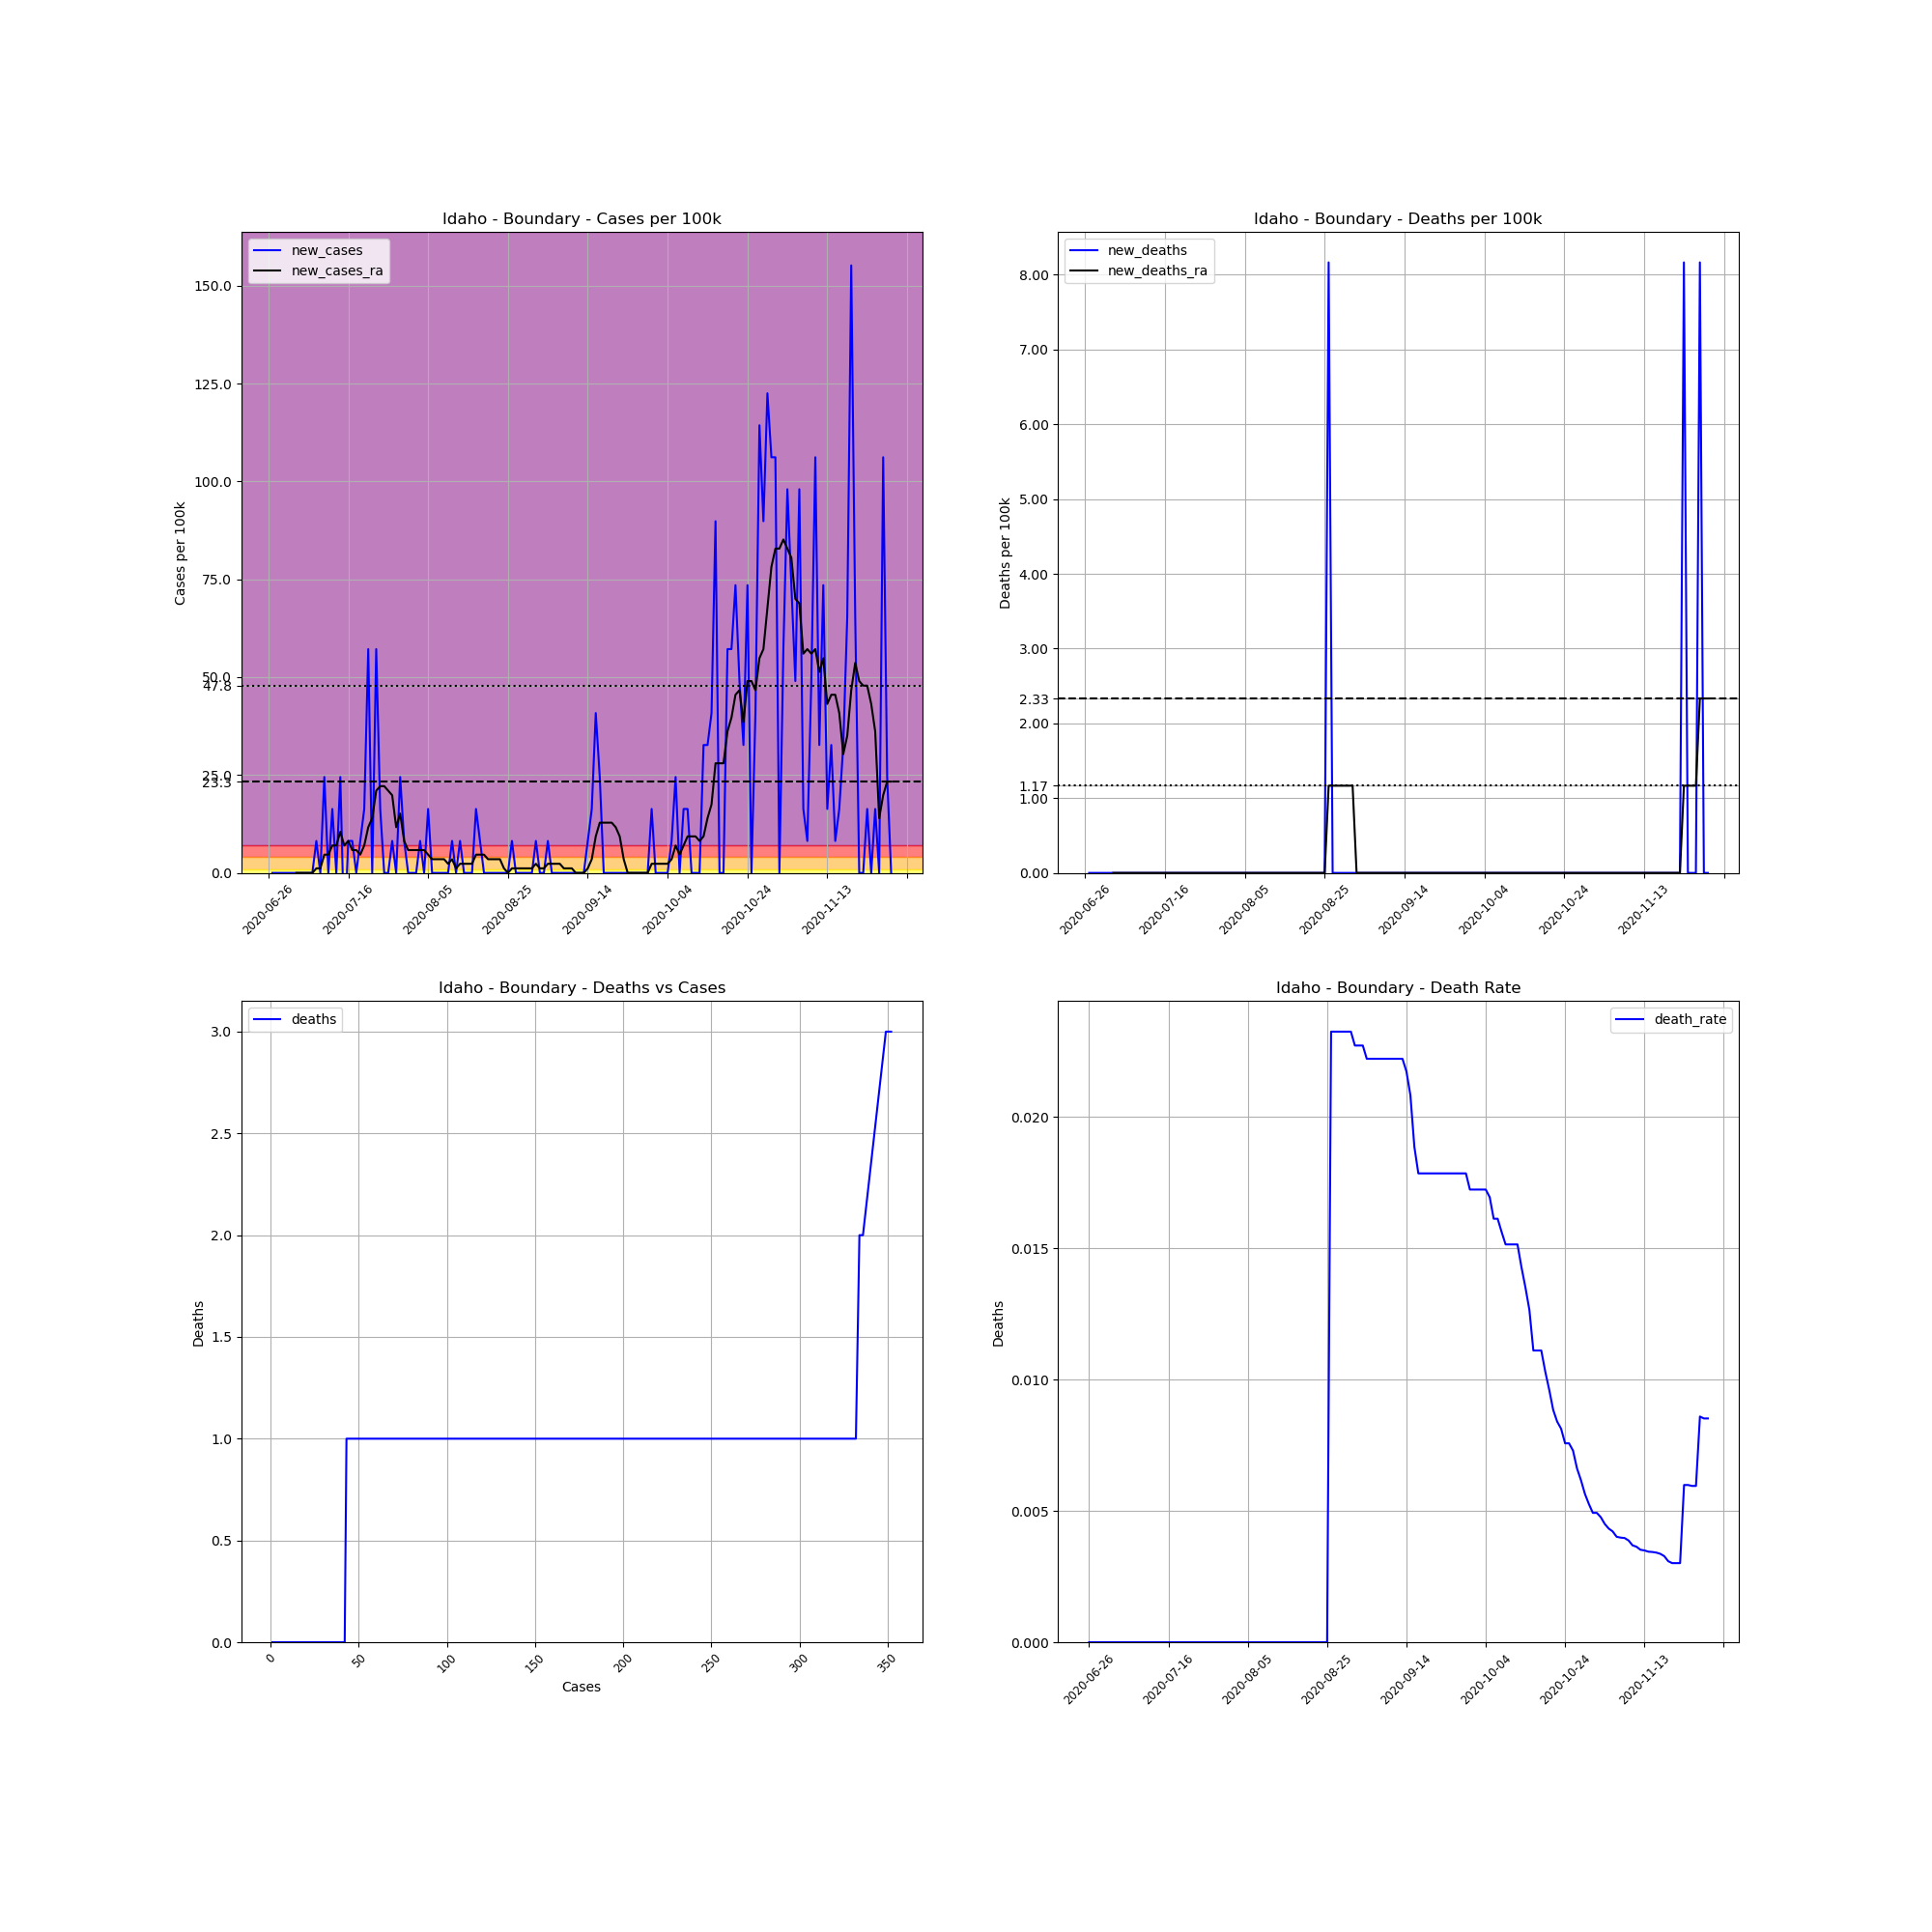

Values plotted in this chart, from the file beside it:
, date, county, state, fips, cases, deaths, COUNTY, STNAME, CTYNAME, POPESTIMATE2019, cases_per_100k, deaths_per_100k, death_rate, new_cases, new_deaths, new_cases_ra, new_deaths_ra
743065, 2020-06-26, Boundary, Idaho, 16021, 1, 0.0, 21, Idaho, Boundary, 12245, 8.167, 0.0, 0.0, , , , 
743066, 2020-06-27, Boundary, Idaho, 16021, 1, 0.0, 21, Idaho, Boundary, 12245, 8.167, 0.0, 0.0, 0.0, 0.0, , 
743067, 2020-06-28, Boundary, Idaho, 16021, 1, 0.0, 21, Idaho, Boundary, 12245, 8.167, 0.0, 0.0, 0.0, 0.0, , 
743068, 2020-06-29, Boundary, Idaho, 16021, 1, 0.0, 21, Idaho, Boundary, 12245, 8.167, 0.0, 0.0, 0.0, 0.0, , 
743069, 2020-06-30, Boundary, Idaho, 16021, 1, 0.0, 21, Idaho, Boundary, 12245, 8.167, 0.0, 0.0, 0.0, 0.0, , 
743070, 2020-07-01, Boundary, Idaho, 16021, 1, 0.0, 21, Idaho, Boundary, 12245, 8.167, 0.0, 0.0, 0.0, 0.0, , 
743071, 2020-07-02, Boundary, Idaho, 16021, 1, 0.0, 21, Idaho, Boundary, 12245, 8.167, 0.0, 0.0, 0.0, 0.0, , 
743072, 2020-07-03, Boundary, Idaho, 16021, 1, 0.0, 21, Idaho, Boundary, 12245, 8.167, 0.0, 0.0, 0.0, 0.0, 0.0, 0.0
743073, 2020-07-04, Boundary, Idaho, 16021, 1, 0.0, 21, Idaho, Boundary, 12245, 8.167, 0.0, 0.0, 0.0, 0.0, 0.0, 0.0
743074, 2020-07-05, Boundary, Idaho, 16021, 1, 0.0, 21, Idaho, Boundary, 12245, 8.167, 0.0, 0.0, 0.0, 0.0, 0.0, 0.0
743075, 2020-07-06, Boundary, Idaho, 16021, 1, 0.0, 21, Idaho, Boundary, 12245, 8.167, 0.0, 0.0, 0.0, 0.0, 0.0, 0.0
743076, 2020-07-07, Boundary, Idaho, 16021, 1, 0.0, 21, Idaho, Boundary, 12245, 8.167, 0.0, 0.0, 0.0, 0.0, 0.0, 0.0
743077, 2020-07-08, Boundary, Idaho, 16021, 2, 0.0, 21, Idaho, Boundary, 12245, 16.33, 0.0, 0.0, 8.167, 0.0, 1.167, 0.0
743078, 2020-07-09, Boundary, Idaho, 16021, 2, 0.0, 21, Idaho, Boundary, 12245, 16.33, 0.0, 0.0, 0.0, 0.0, 1.167, 0.0
743079, 2020-07-10, Boundary, Idaho, 16021, 5, 0.0, 21, Idaho, Boundary, 12245, 40.83, 0.0, 0.0, 24.5, 0.0, 4.667, 0.0
743080, 2020-07-11, Boundary, Idaho, 16021, 5, 0.0, 21, Idaho, Boundary, 12245, 40.83, 0.0, 0.0, 0.0, 0.0, 4.667, 0.0
743081, 2020-07-12, Boundary, Idaho, 16021, 7, 0.0, 21, Idaho, Boundary, 12245, 57.17, 0.0, 0.0, 16.33, 0.0, 7, 0.0
743082, 2020-07-13, Boundary, Idaho, 16021, 7, 0.0, 21, Idaho, Boundary, 12245, 57.17, 0.0, 0.0, 0.0, 0.0, 7, 0.0
743083, 2020-07-14, Boundary, Idaho, 16021, 10, 0.0, 21, Idaho, Boundary, 12245, 81.67, 0.0, 0.0, 24.5, 0.0, 10.5, 0.0
743084, 2020-07-15, Boundary, Idaho, 16021, 8, 0.0, 21, Idaho, Boundary, 12245, 65.33, 0.0, 0.0, -16.33, 0.0, 7, 0.0
743085, 2020-07-16, Boundary, Idaho, 16021, 9, 0.0, 21, Idaho, Boundary, 12245, 73.5, 0.0, 0.0, 8.167, 0.0, 8.167, 0.0
743086, 2020-07-17, Boundary, Idaho, 16021, 10, 0.0, 21, Idaho, Boundary, 12245, 81.67, 0.0, 0.0, 8.167, 0.0, 5.833, 0.0
743087, 2020-07-18, Boundary, Idaho, 16021, 10, 0.0, 21, Idaho, Boundary, 12245, 81.67, 0.0, 0.0, 0.0, 0.0, 5.833, 0.0
743088, 2020-07-19, Boundary, Idaho, 16021, 11, 0.0, 21, Idaho, Boundary, 12245, 89.83, 0.0, 0.0, 8.167, 0.0, 4.667, 0.0
743089, 2020-07-20, Boundary, Idaho, 16021, 13, 0.0, 21, Idaho, Boundary, 12245, 106.2, 0.0, 0.0, 16.33, 0.0, 7, 0.0
743090, 2020-07-21, Boundary, Idaho, 16021, 20, 0.0, 21, Idaho, Boundary, 12245, 163.3, 0.0, 0.0, 57.17, 0.0, 11.67, 0.0
743091, 2020-07-22, Boundary, Idaho, 16021, 20, 0.0, 21, Idaho, Boundary, 12245, 163.3, 0.0, 0.0, 0.0, 0.0, 14, 0.0
743092, 2020-07-23, Boundary, Idaho, 16021, 27, 0.0, 21, Idaho, Boundary, 12245, 220.5, 0.0, 0.0, 57.17, 0.0, 21, 0.0
743093, 2020-07-24, Boundary, Idaho, 16021, 29, 0.0, 21, Idaho, Boundary, 12245, 236.8, 0.0, 0.0, 16.33, 0.0, 22.17, 0.0
743094, 2020-07-25, Boundary, Idaho, 16021, 29, 0.0, 21, Idaho, Boundary, 12245, 236.8, 0.0, 0.0, 0.0, 0.0, 22.17, 0.0
743095, 2020-07-26, Boundary, Idaho, 16021, 29, 0.0, 21, Idaho, Boundary, 12245, 236.8, 0.0, 0.0, 0.0, 0.0, 21, 0.0
743096, 2020-07-27, Boundary, Idaho, 16021, 30, 0.0, 21, Idaho, Boundary, 12245, 245, 0.0, 0.0, 8.167, 0.0, 19.83, 0.0
743097, 2020-07-28, Boundary, Idaho, 16021, 30, 0.0, 21, Idaho, Boundary, 12245, 245, 0.0, 0.0, 0.0, 0.0, 11.67, 0.0
743098, 2020-07-29, Boundary, Idaho, 16021, 33, 0.0, 21, Idaho, Boundary, 12245, 269.5, 0.0, 0.0, 24.5, 0.0, 15.17, 0.0
743099, 2020-07-30, Boundary, Idaho, 16021, 34, 0.0, 21, Idaho, Boundary, 12245, 277.7, 0.0, 0.0, 8.167, 0.0, 8.167, 0.0
743100, 2020-07-31, Boundary, Idaho, 16021, 34, 0.0, 21, Idaho, Boundary, 12245, 277.7, 0.0, 0.0, 0.0, 0.0, 5.833, 0.0
743101, 2020-08-01, Boundary, Idaho, 16021, 34, 0.0, 21, Idaho, Boundary, 12245, 277.7, 0.0, 0.0, 0.0, 0.0, 5.833, 0.0
743102, 2020-08-02, Boundary, Idaho, 16021, 34, 0.0, 21, Idaho, Boundary, 12245, 277.7, 0.0, 0.0, 0.0, 0.0, 5.833, 0.0
743103, 2020-08-03, Boundary, Idaho, 16021, 35, 0.0, 21, Idaho, Boundary, 12245, 285.8, 0.0, 0.0, 8.167, 0.0, 5.833, 0.0
743104, 2020-08-04, Boundary, Idaho, 16021, 35, 0.0, 21, Idaho, Boundary, 12245, 285.8, 0.0, 0.0, 0.0, 0.0, 5.833, 0.0
743105, 2020-08-05, Boundary, Idaho, 16021, 37, 0.0, 21, Idaho, Boundary, 12245, 302.2, 0.0, 0.0, 16.33, 0.0, 4.667, 0.0
743106, 2020-08-06, Boundary, Idaho, 16021, 37, 0.0, 21, Idaho, Boundary, 12245, 302.2, 0.0, 0.0, 0.0, 0.0, 3.5, 0.0
743107, 2020-08-07, Boundary, Idaho, 16021, 37, 0.0, 21, Idaho, Boundary, 12245, 302.2, 0.0, 0.0, 0.0, 0.0, 3.5, 0.0
743108, 2020-08-08, Boundary, Idaho, 16021, 37, 0.0, 21, Idaho, Boundary, 12245, 302.2, 0.0, 0.0, 0.0, 0.0, 3.5, 0.0
743109, 2020-08-09, Boundary, Idaho, 16021, 37, 0.0, 21, Idaho, Boundary, 12245, 302.2, 0.0, 0.0, 0.0, 0.0, 3.5, 0.0
743110, 2020-08-10, Boundary, Idaho, 16021, 37, 0.0, 21, Idaho, Boundary, 12245, 302.2, 0.0, 0.0, 0.0, 0.0, 2.333, 0.0
743111, 2020-08-11, Boundary, Idaho, 16021, 38, 0.0, 21, Idaho, Boundary, 12245, 310.3, 0.0, 0.0, 8.167, 0.0, 3.5, 0.0
743112, 2020-08-12, Boundary, Idaho, 16021, 38, 0.0, 21, Idaho, Boundary, 12245, 310.3, 0.0, 0.0, 0.0, 0.0, 1.167, 0.0
743113, 2020-08-13, Boundary, Idaho, 16021, 39, 0.0, 21, Idaho, Boundary, 12245, 318.5, 0.0, 0.0, 8.167, 0.0, 2.333, 0.0
743114, 2020-08-14, Boundary, Idaho, 16021, 39, 0.0, 21, Idaho, Boundary, 12245, 318.5, 0.0, 0.0, 0.0, 0.0, 2.333, 0.0
743115, 2020-08-15, Boundary, Idaho, 16021, 39, 0.0, 21, Idaho, Boundary, 12245, 318.5, 0.0, 0.0, 0.0, 0.0, 2.333, 0.0
743116, 2020-08-16, Boundary, Idaho, 16021, 39, 0.0, 21, Idaho, Boundary, 12245, 318.5, 0.0, 0.0, 0.0, 0.0, 2.333, 0.0
743117, 2020-08-17, Boundary, Idaho, 16021, 41, 0.0, 21, Idaho, Boundary, 12245, 334.8, 0.0, 0.0, 16.33, 0.0, 4.667, 0.0
743118, 2020-08-18, Boundary, Idaho, 16021, 42, 0.0, 21, Idaho, Boundary, 12245, 343, 0.0, 0.0, 8.167, 0.0, 4.667, 0.0
743119, 2020-08-19, Boundary, Idaho, 16021, 42, 0.0, 21, Idaho, Boundary, 12245, 343, 0.0, 0.0, 0.0, 0.0, 4.667, 0.0
743120, 2020-08-20, Boundary, Idaho, 16021, 42, 0.0, 21, Idaho, Boundary, 12245, 343, 0.0, 0.0, 0.0, 0.0, 3.5, 0.0
743121, 2020-08-21, Boundary, Idaho, 16021, 42, 0.0, 21, Idaho, Boundary, 12245, 343, 0.0, 0.0, 0.0, 0.0, 3.5, 0.0
743122, 2020-08-22, Boundary, Idaho, 16021, 42, 0.0, 21, Idaho, Boundary, 12245, 343, 0.0, 0.0, 0.0, 0.0, 3.5, 0.0
743123, 2020-08-23, Boundary, Idaho, 16021, 42, 0.0, 21, Idaho, Boundary, 12245, 343, 0.0, 0.0, 0.0, 0.0, 3.5, 0.0
743124, 2020-08-24, Boundary, Idaho, 16021, 42, 0.0, 21, Idaho, Boundary, 12245, 343, 0.0, 0.0, 0.0, 0.0, 1.167, 0.0
... 97 more rows
